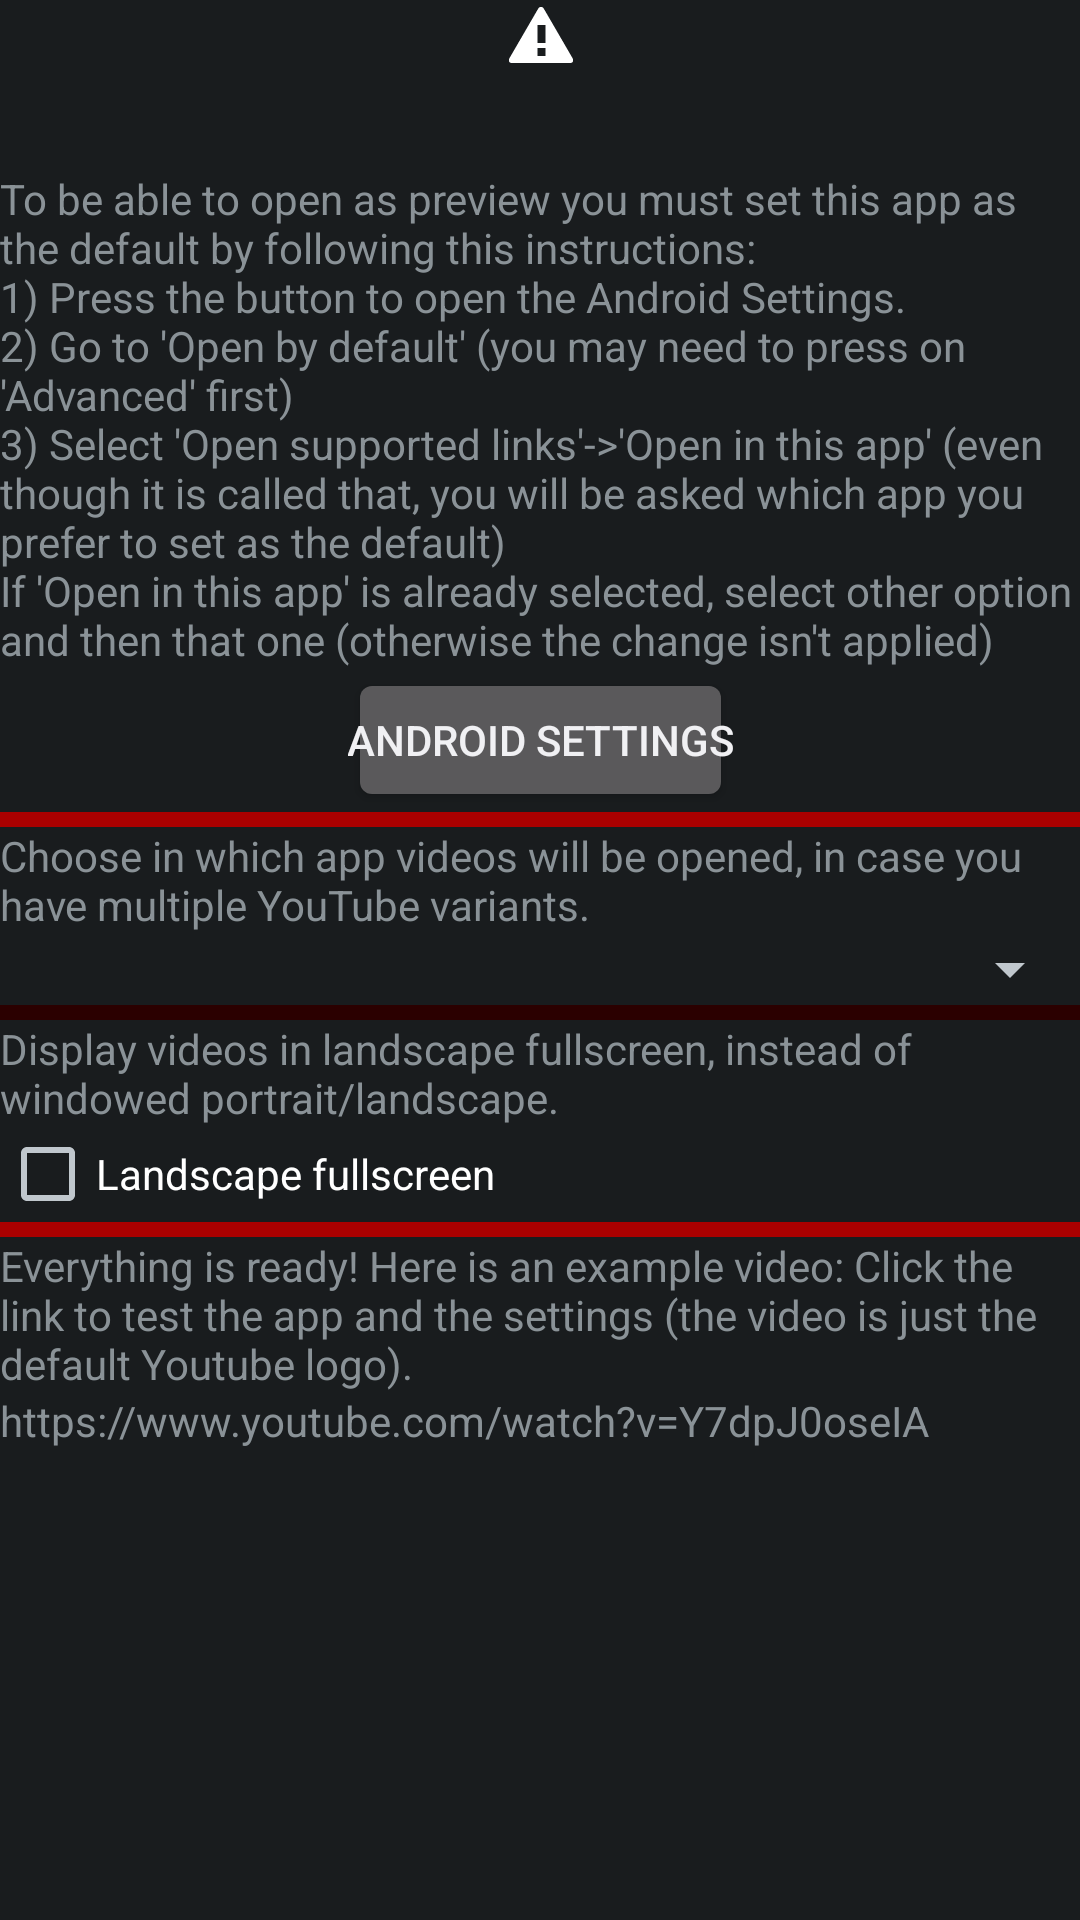

The Android layout XML behind this screen, and the referenced resources:
<!-- AndroidManifest.xml: application theme AppTheme -->
<!-- res/layout/activity_setup.xml -->
<?xml version="1.0" encoding="utf-8"?>
<ScrollView xmlns:android="http://schemas.android.com/apk/res/android"
    xmlns:app="http://schemas.android.com/apk/res-auto"
    xmlns:tools="http://schemas.android.com/tools"
    android:layout_width="match_parent"
    android:layout_height="match_parent"
    android:padding="@dimen/padding"
    tools:context=".activities.main.SetupActivity">

    <LinearLayout
        android:layout_width="match_parent"
        android:layout_height="wrap_content"
        android:orientation="vertical">

        <LinearLayout
            android:id="@+id/stp_ll_error"
            android:layout_width="match_parent"
            android:layout_height="match_parent"
            android:orientation="vertical">

            <TextView
                android:id="@+id/stp_txt_error"
                android:layout_width="match_parent"
                android:layout_height="wrap_content"
                android:drawableTop="@android:drawable/stat_notify_error"
                android:text="@string/txt_instructions" />

            <Button
                android:id="@+id/stp_btn_error"
                android:layout_width="wrap_content"
                android:layout_height="wrap_content"
                android:layout_gravity="center_horizontal"
                android:onClick="onButtonClick"
                android:paddingLeft="@dimen/padding"
                android:paddingRight="@dimen/padding"
                android:text="@string/btn_setAsDefault" />

            <ImageView
                android:id="@+id/imageView6"
                android:layout_width="match_parent"
                android:layout_height="5dp"
                android:layout_marginTop="@dimen/padding"
                android:layout_marginBottom="@dimen/padding"
                android:src="@color/colorPrimary"
                tools:ignore="ContentDescription" />

        </LinearLayout>

        <TextView
            android:layout_width="match_parent"
            android:layout_height="wrap_content"
            android:text="@string/desc_app" />

        <Spinner
            android:id="@+id/stp_spn_action"
            android:layout_width="match_parent"
            android:layout_height="wrap_content" />

        <ImageView
            android:id="@+id/imageView2"
            android:layout_width="match_parent"
            android:layout_height="5dp"
            android:layout_margin="@dimen/padding"
            android:src="@color/colorPrimaryDark"
            tools:ignore="ContentDescription" />

        <TextView
            android:id="@+id/textView2"
            android:layout_width="match_parent"
            android:layout_height="wrap_content"
            android:text="@string/desc_fullscreen" />

        <CheckBox
            android:id="@+id/stp_chkbx_fullscreen"
            android:layout_width="match_parent"
            android:layout_height="wrap_content"
            android:text="@string/chx_fullscreen" />

        <LinearLayout
            android:id="@+id/stp_ll_testLink"
            android:layout_width="match_parent"
            android:layout_height="match_parent"
            android:orientation="vertical">

            <ImageView
                android:id="@+id/imageView"
                android:layout_width="match_parent"
                android:layout_height="5dp"
                android:layout_marginTop="@dimen/padding"
                android:layout_marginBottom="@dimen/padding"
                android:src="@color/colorPrimary"
                tools:ignore="ContentDescription" />

            <TextView
                android:id="@+id/textView5"
                android:layout_width="match_parent"
                android:layout_height="wrap_content"
                android:text="@string/txt_testLink" />

            <TextView
                android:id="@+id/stp_txtL_testLink"
                android:layout_width="match_parent"
                android:layout_height="wrap_content"
                android:clickable="true"
                android:focusable="true"
                android:onClick="onButtonClick"
                android:paddingTop="@dimen/padding"
                android:paddingBottom="@dimen/padding"
                android:text="@string/txtL_testLink" />

        </LinearLayout>

    </LinearLayout>
</ScrollView>
<!-- resources referenced by this layout -->
<resources>
  <color name="colorPrimary">#AA0000</color>
  <color name="colorPrimaryDark">#2B0000</color>
  <string name="btn_setAsDefault">Android settings</string>
  <string name="chx_fullscreen">Landscape fullscreen</string>
  <string name="desc_app">Choose in which app videos will be opened, in case you have multiple YouTube variants.</string>
  <string name="desc_fullscreen">Display videos in landscape fullscreen, instead of windowed portrait/landscape.</string>
  <string name="txtL_testLink">https://www.youtube.com/watch?v=Y7dpJ0oseIA</string>
  <string name="txt_instructions">"
  
  To be able to open as preview you must set this app as the default by following this instructions:
  1) Press the button to open the Android Settings.
  2) Go to 'Open by default' (you may need to press on 'Advanced' first)
  3) Select 'Open supported links'-&gt;'Open in this app' (even though it is called that, you will be asked which app you prefer to set as the default)
  If 'Open in this app' is already selected, select other option and then that one (otherwise the change isn't applied)"</string>
  <string name="txt_testLink">Everything is ready! Here is an example video: Click the link to test the app and the settings (the video is just the default Youtube logo).</string>
  <style name="AppTheme" parent="android:Theme">
          <item name="android:windowIsTranslucent">true</item>
          <item name="android:windowBackground">@android:color/transparent</item>
          <item name="android:windowContentOverlay">@null</item>
          <item name="android:windowNoTitle">true</item>
          <item name="android:windowIsFloating">true</item>
          <item name="android:backgroundDimEnabled">true</item>
      </style>
</resources>
